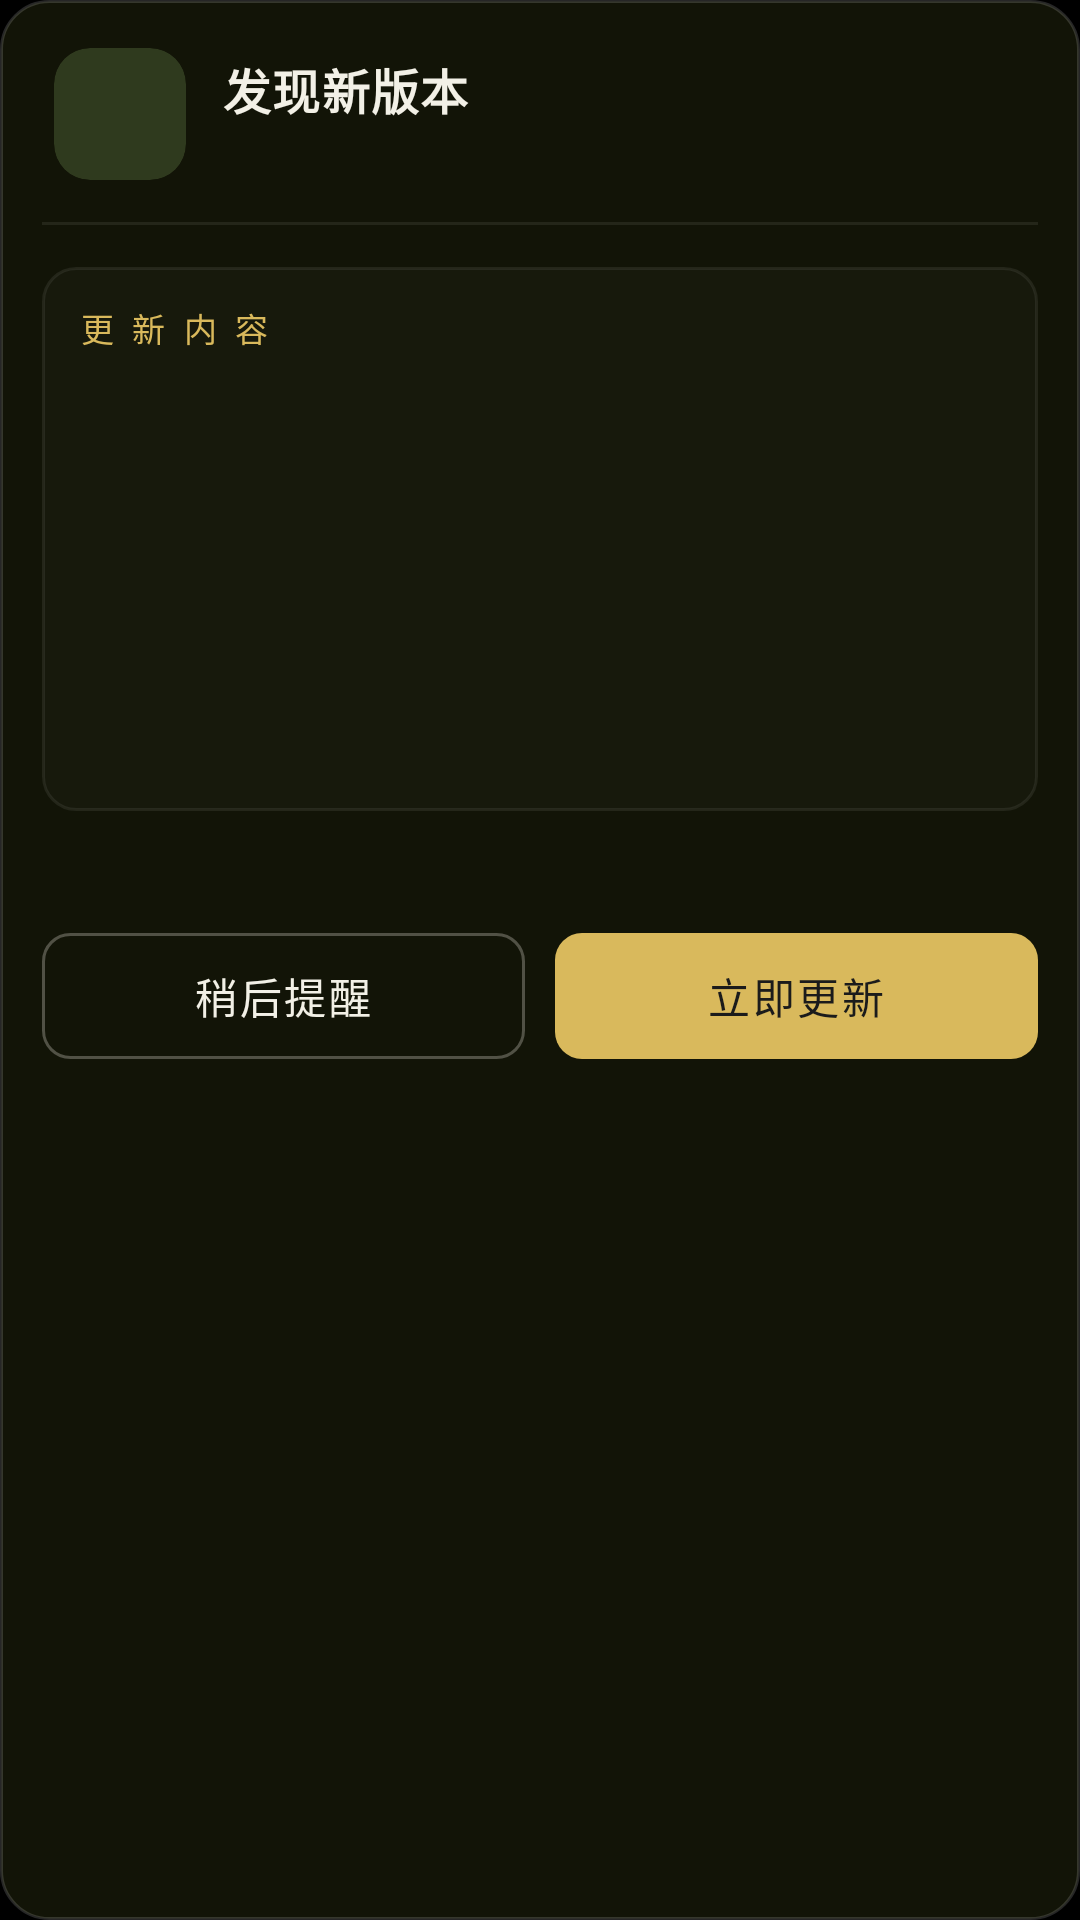

Produce the Android XML layout that renders to this screen, including the resource entries it uses.
<!-- AndroidManifest.xml: application theme Theme.BhqMap -->
<!-- res/layout/dialog_update.xml -->
<?xml version="1.0" encoding="utf-8"?>
<LinearLayout xmlns:android="http://schemas.android.com/apk/res/android"
    xmlns:tools="http://schemas.android.com/tools"
    android:layout_width="match_parent"
    android:layout_height="wrap_content"
    android:background="@drawable/bg_dialog_about"
    android:orientation="vertical"
    android:paddingStart="14dp"
    android:paddingTop="16dp"
    android:paddingEnd="14dp"
    android:paddingBottom="14dp">

    
    <LinearLayout
        android:layout_width="match_parent"
        android:layout_height="wrap_content"
        android:gravity="center_vertical"
        android:orientation="horizontal"
        android:paddingStart="4dp"
        android:paddingEnd="4dp"
        android:paddingBottom="14dp">

        <ImageView
            android:layout_width="44dp"
            android:layout_height="44dp"
            android:background="@drawable/bg_about_icon"
            android:clipToOutline="true"
            android:contentDescription="@string/app_name"
            android:scaleType="fitCenter"
            android:src="@mipmap/ic_launcher" />

        <LinearLayout
            android:layout_width="0dp"
            android:layout_height="wrap_content"
            android:layout_marginStart="12dp"
            android:layout_weight="1"
            android:orientation="vertical">

            <TextView
                android:id="@+id/tvUpdateTitle"
                android:layout_width="wrap_content"
                android:layout_height="wrap_content"
                android:letterSpacing="0.03"
                android:text="发现新版本"
                android:textColor="@color/about_text_title"
                android:textSize="16sp"
                android:textStyle="bold" />

            
            <TextView
                android:id="@+id/tvUpdateVer"
                android:layout_width="wrap_content"
                android:layout_height="wrap_content"
                android:layout_marginTop="2dp"
                android:letterSpacing="0.03"
                android:textColor="@color/about_text_key"
                android:textSize="11sp"
                tools:text="v0.8.1 (40) → v0.9.0 (41)" />
        </LinearLayout>
    </LinearLayout>

    
    <View
        android:layout_width="match_parent"
        android:layout_height="1dp"
        android:layout_marginStart="-14dp"
        android:layout_marginEnd="-14dp"
        android:background="@color/about_card_line" />

    
    <LinearLayout
        android:layout_width="match_parent"
        android:layout_height="wrap_content"
        android:layout_marginTop="14dp"
        android:background="@drawable/bg_about_card"
        android:orientation="vertical"
        android:padding="12dp">

        <TextView
            android:layout_width="wrap_content"
            android:layout_height="wrap_content"
            android:layout_marginBottom="9dp"
            android:letterSpacing="0.16"
            android:text="更 新 内 容"
            android:textColor="@color/about_section"
            android:textSize="11sp" />

        
        <ScrollView
            android:id="@+id/svUpdateNotes"
            android:layout_width="match_parent"
            android:layout_height="132dp"
            android:scrollbarStyle="outsideOverlay">

            <TextView
                android:id="@+id/tvUpdateNotes"
                android:layout_width="match_parent"
                android:layout_height="wrap_content"
                android:lineSpacingExtra="3dp"
                android:textColor="@color/about_text_body"
                android:textSize="12.5sp"
                tools:text="· 新增软件内自动检查更新&#10;· 台账数据支持后台同步" />
        </ScrollView>
    </LinearLayout>

    
    <TextView
        android:id="@+id/tvUpdateMeta"
        android:layout_width="match_parent"
        android:layout_height="wrap_content"
        android:layout_marginTop="12dp"
        android:lineSpacingExtra="1dp"
        android:textColor="@color/about_text_key"
        android:textSize="11sp"
        tools:text="安装包 3.4 MB · 下载后自动校验完整性" />

    
    <LinearLayout
        android:id="@+id/llUpdateProgress"
        android:layout_width="match_parent"
        android:layout_height="wrap_content"
        android:layout_marginTop="12dp"
        android:orientation="vertical"
        android:visibility="gone">

        <ProgressBar
            android:id="@+id/pbUpdate"
            style="?android:attr/progressBarStyleHorizontal"
            android:layout_width="match_parent"
            android:layout_height="4dp"
            android:max="100"
            android:progress="0" />

        <TextView
            android:id="@+id/tvUpdateProgress"
            android:layout_width="match_parent"
            android:layout_height="wrap_content"
            android:layout_marginTop="7dp"
            android:letterSpacing="0.02"
            android:textColor="@color/about_text_key"
            android:textSize="11sp"
            tools:text="正在下载… 42%" />
    </LinearLayout>

    
    <LinearLayout
        android:layout_width="match_parent"
        android:layout_height="wrap_content"
        android:layout_marginTop="14dp"
        android:orientation="horizontal">

        <TextView
            android:id="@+id/btnUpdateLater"
            android:layout_width="0dp"
            android:layout_height="42dp"
            android:layout_weight="1"
            android:background="@drawable/bg_about_btn"
            android:clickable="true"
            android:focusable="true"
            android:gravity="center"
            android:letterSpacing="0.06"
            android:text="稍后提醒"
            android:textColor="@color/about_text_title"
            android:textSize="14sp" />

        <TextView
            android:id="@+id/btnUpdateNow"
            android:layout_width="0dp"
            android:layout_height="42dp"
            android:layout_marginStart="10dp"
            android:layout_weight="1"
            android:background="@drawable/bg_update_btn_primary"
            android:clickable="true"
            android:focusable="true"
            android:gravity="center"
            android:letterSpacing="0.06"
            android:text="立即更新"
            android:textColor="#FF1B1B1B"
            android:textSize="14sp" />
    </LinearLayout>

</LinearLayout>
<!-- resources referenced by this layout -->
<resources>
  <color name="about_card_line">#13FFFFFF</color>
  <color name="about_section">#FFD9B95C</color>
  <color name="about_text_body">#B3F2F0E6</color>
  <color name="about_text_key">#66F2F0E6</color>
  <color name="about_text_title">#FFF2F0E6</color>
  <!-- drawable bg_about_btn (drawable) -->
  <?xml version="1.0" encoding="utf-8"?>
  <selector xmlns:android="http://schemas.android.com/apk/res/android">
      <item android:state_pressed="true">
          <shape android:shape="rectangle">
              <solid android:color="#1AFFFFFF" />
              <corners android:radius="9dp" />
              <stroke
                  android:width="1dp"
                  android:color="@color/about_btn_line" />
          </shape>
      </item>
      <item>
          <shape android:shape="rectangle">
              <solid android:color="@android:color/transparent" />
              <corners android:radius="9dp" />
              <stroke
                  android:width="1dp"
                  android:color="@color/about_btn_line" />
          </shape>
      </item>
  </selector>
  <!-- drawable bg_about_card (drawable) -->
  <?xml version="1.0" encoding="utf-8"?>
  <shape xmlns:android="http://schemas.android.com/apk/res/android"
      android:shape="rectangle">
      <solid android:color="@color/about_card_bg" />
      <corners android:radius="11dp" />
      <stroke
          android:width="1dp"
          android:color="@color/about_card_line" />
  </shape>
  <!-- drawable bg_about_icon (drawable) -->
  <?xml version="1.0" encoding="utf-8"?>
  <shape xmlns:android="http://schemas.android.com/apk/res/android"
      android:shape="rectangle">
      <solid android:color="#FF2F3A1E" />
      <corners android:radius="12dp" />
  </shape>
  <!-- drawable bg_dialog_about (drawable) -->
  <?xml version="1.0" encoding="utf-8"?>
  <shape xmlns:android="http://schemas.android.com/apk/res/android"
      android:shape="rectangle">
      <solid android:color="@color/about_panel_bg" />
      <corners android:radius="16dp" />
      <stroke
          android:width="1dp"
          android:color="@color/about_panel_line" />
  </shape>
  <!-- drawable bg_update_btn_primary (drawable) -->
  <?xml version="1.0" encoding="utf-8"?>
  <selector xmlns:android="http://schemas.android.com/apk/res/android">
      <item android:state_pressed="true">
          <shape android:shape="rectangle">
              <solid android:color="#B8D9B95C" />
              <corners android:radius="9dp" />
          </shape>
      </item>
      <item>
          <shape android:shape="rectangle">
              <solid android:color="#FFD9B95C" />
              <corners android:radius="9dp" />
          </shape>
      </item>
  </selector>
  <!-- mipmap ic_launcher (mipmap-anydpi-v26) -->
  <?xml version="1.0" encoding="utf-8"?>
  <adaptive-icon xmlns:android="http://schemas.android.com/apk/res/android">
      <background android:drawable="@drawable/ic_launcher_background" />
      <foreground android:drawable="@drawable/ic_launcher_foreground" />
      <monochrome android:drawable="@drawable/ic_launcher_monochrome" />
  </adaptive-icon>
  <string name="app_name">边合区产业地图</string>
  <style name="Theme.BhqMap" parent="Theme.AppCompat.DayNight.NoActionBar">
          <item name="android:statusBarColor">#CC0B5D3B</item>
          <item name="android:windowBackground">@android:color/black</item>
      </style>
  <color name="about_btn_line">#47F2F0E6</color>
  <color name="about_card_bg">#05FFFFFF</color>
  <color name="about_panel_bg">#F2141608</color>
  <color name="about_panel_line">#26FFFFFF</color>
</resources>
